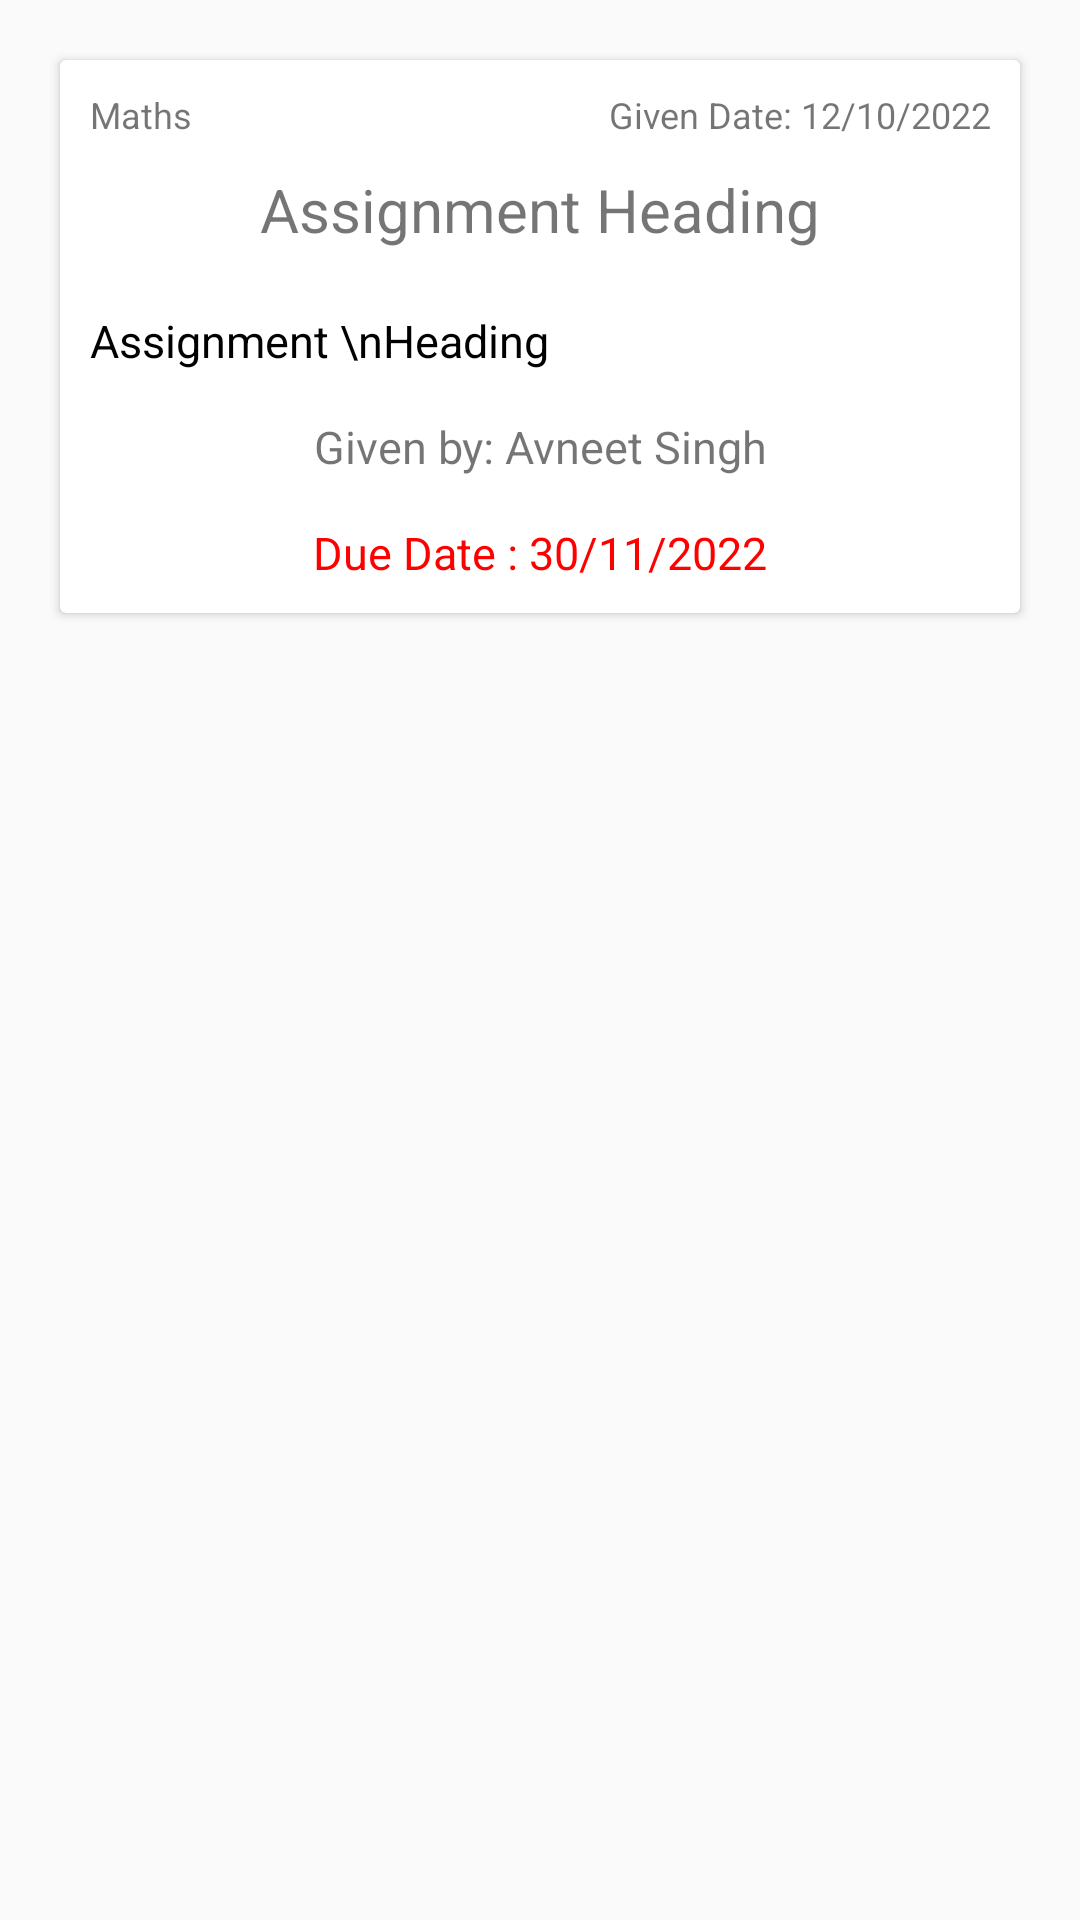

Here is an Android app screen rendered from its layout file. Give the layout XML and the strings, colors and styles it references.
<!-- AndroidManifest.xml: application theme Theme.ProjectX -->
<!-- res/layout/fragment_assignment_detail.xml -->
<?xml version="1.0" encoding="utf-8"?>
<FrameLayout xmlns:android="http://schemas.android.com/apk/res/android"
    xmlns:tools="http://schemas.android.com/tools"
    android:layout_width="match_parent"
    android:layout_height="match_parent"
    xmlns:app="http://schemas.android.com/apk/res-auto"
    tools:context=".screens.AssignmentDetailFragment">


    <ScrollView
        android:layout_width="match_parent"
        android:layout_height="wrap_content">
    <androidx.cardview.widget.CardView
        android:layout_margin="20dp"
        android:layout_width="match_parent"
        android:layout_height="wrap_content"
        android:elevation="20dp"
        >
    <androidx.constraintlayout.widget.ConstraintLayout
        android:layout_width="match_parent"
        android:layout_height="match_parent"
        android:layout_margin="5dp"
        android:padding="5dp"


        >


        <TextView
            android:layout_width="wrap_content"
            android:gravity="center"
            android:layout_height="wrap_content"
            android:text="Maths"
            android:id="@+id/subject"
            android:textSize="12dp"
            app:layout_constraintLeft_toLeftOf="parent"
            app:layout_constraintTop_toTopOf="parent"
            />
        <TextView
            android:layout_width="0dp"
            android:gravity="center"
            android:layout_height="wrap_content"
            android:text="Given Date: 12/10/2022"
            android:id="@+id/givenDate"
            android:textSize="12dp"
            app:layout_constraintRight_toRightOf="parent"
            app:layout_constraintTop_toTopOf="parent"
            />
        <TextView
            android:layout_width="0dp"
            android:layout_marginTop="10dp"
            android:gravity="center"
            android:layout_height="wrap_content"
            android:text="Assignment Heading"
            android:id="@+id/assignmentHeading"
            android:textSize="20dp"
            app:layout_constraintLeft_toLeftOf="parent"
            app:layout_constraintRight_toRightOf="parent"
            app:layout_constraintTop_toBottomOf="@id/subject"
            />


        <TextView
            android:layout_width="0dp"
            android:layout_height="wrap_content"
            android:text="Assignment \nHeading"
            android:id="@+id/assignmentDetail"
            android:layout_marginTop="20dp"
            android:textColor="@color/black"
            android:textSize="15dp"
            app:layout_constraintLeft_toLeftOf="parent"
            app:layout_constraintRight_toRightOf="parent"
            app:layout_constraintTop_toBottomOf="@id/assignmentHeading"
            />

        <TextView
            android:layout_width="0dp"
            android:layout_height="wrap_content"
            android:text="Given by: Avneet Singh"
            android:id="@+id/givenBy"
            android:layout_marginTop="15dp"
            android:gravity="center"
            android:textSize="15dp"
            app:layout_constraintLeft_toLeftOf="parent"
            app:layout_constraintRight_toRightOf="parent"
            app:layout_constraintTop_toBottomOf="@id/assignmentDetail"
            />
        <TextView
            android:layout_width="0dp"
            android:layout_height="wrap_content"
            android:text="Due Date : 30/11/2022"
            android:id="@+id/dueDate"
            android:layout_marginTop="15dp"
            android:gravity="center"
            android:textSize="15dp"
            android:textColor="@color/red"
            app:layout_constraintLeft_toLeftOf="parent"
            app:layout_constraintRight_toRightOf="parent"
            app:layout_constraintTop_toBottomOf="@id/givenBy"
            />





    </androidx.constraintlayout.widget.ConstraintLayout>

    </androidx.cardview.widget.CardView>
    </ScrollView>
</FrameLayout>
<!-- resources referenced by this layout -->
<resources>
  <color name="black">#FF000000</color>
  <color name="red">#FF0000</color>
  <style name="Theme.ProjectX" parent="Theme.AppCompat.Light.NoActionBar">
          
  
          <item name="colorPrimary">@color/primaryColor</item>
          <item name="colorPrimaryVariant">@color/primaryLightColor</item>
          <item name="colorOnPrimary">@color/white</item>
          
          <item name="colorSecondary">@color/mainColor</item>
          <item name="colorSecondaryVariant">@color/teal_700</item>
          <item name="colorOnSecondary">@color/darkMainColor</item>
          
          <item name="android:statusBarColor" tools:targetApi="l">@color/white</item>
          <item name="android:windowLightStatusBar">true</item>
          <item name="android:autofilledHighlight">@android:color/transparent</item>
          
          <item name="android:buttonStyle">@style/CustomButton</item>
          <item name="floatingActionButtonStyle">@style/FloatingActionButtonStyle</item>
          <item name="popupMenuStyle">@style/MyPopupMenu</item>
          <item name="android:fontFamily">@font/googlesans_regular</item>
  
      </style>
  <color name="primaryColor">#ffffff</color>
  <color name="primaryLightColor">#ffffff</color>
  <color name="white">#FFFFFFFF</color>
  <color name="mainColor">#0F43FF</color>
  <color name="teal_700">#FF018786</color>
  <color name="darkMainColor">#0c0c0c</color>
  <style name="CustomButton" parent="Widget.AppCompat.Button">
          <item name="android:textAllCaps">false</item>
          <item name="background">@drawable/border_round_btn</item>
          <item name="fontFamily">@font/roboto_medium</item>
          <item name="android:textSize">16sp</item>
      </style>
  <style name="FloatingActionButtonStyle" parent="Widget.Design.FloatingActionButton">
          <item name="shapeAppearanceOverlay">@style/FabShapeStyle1</item>
      </style>
  <style name="MyPopupMenu" parent="@style/Widget.AppCompat.PopupMenu">
          <item name="android:dropDownHorizontalOffset">-4dp</item>
          <item name="android:popupBackground">@drawable/white_roundfilled</item>
      </style>
  <!-- drawable border_round_btn (drawable) -->
  <?xml version="1.0" encoding="utf-8"?>
  <shape xmlns:android="http://schemas.android.com/apk/res/android">
  
      <stroke
          android:width="1dp"
          android:color="@color/greyText" />
      <corners android:radius="8dp" />
  </shape>
  <style name="FabShapeStyle1" parent="ShapeAppearance.MaterialComponents.SmallComponent">
          <item name="cornerSize">30%</item>
      </style>
  <color name="greyText">#8E94A3</color>
</resources>
